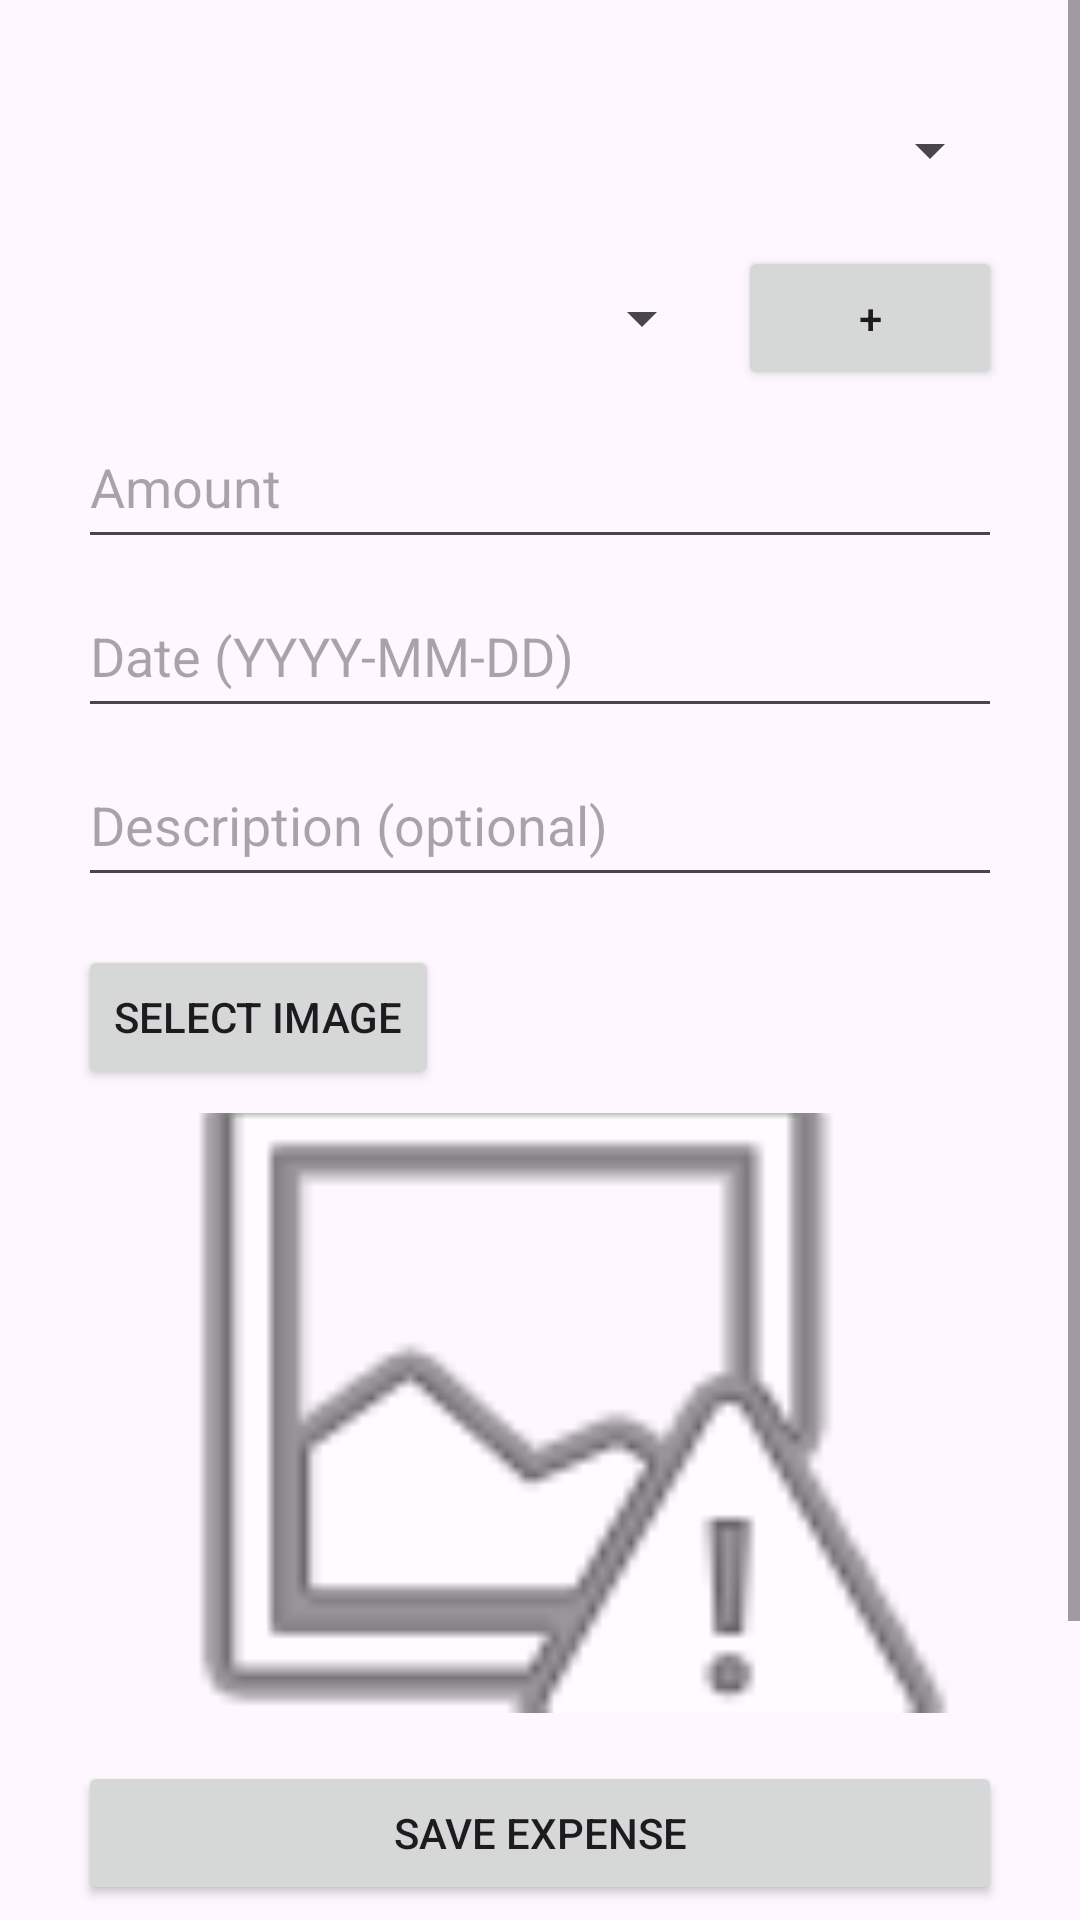

The Android layout XML behind this screen, and the referenced resources:
<!-- AndroidManifest.xml: application theme Theme.ByBetterBudget -->
<!-- res/layout/activity_budgeting.xml -->
<?xml version="1.0" encoding="utf-8"?>
<ScrollView xmlns:android="http://schemas.android.com/apk/res/android"
    android:layout_width="match_parent"
    android:layout_height="match_parent">

    <LinearLayout
        android:layout_width="match_parent"
        android:layout_height="wrap_content"
        android:orientation="vertical"
        android:padding="26dp">


        <Spinner
            android:id="@+id/spinnerType"
            android:layout_width="match_parent"
            android:layout_height="wrap_content"
            android:minHeight="48dp"
            android:paddingVertical="12dp"
            android:layout_marginBottom="8dp"
            android:prompt="@string/spinner_type_prompt" />


        <LinearLayout
            android:layout_width="match_parent"
            android:layout_height="wrap_content"
            android:orientation="horizontal"
            android:layout_marginBottom="8dp">

            <Spinner
                android:id="@+id/spinnerCategory"
                android:layout_width="0dp"
                android:layout_weight="1"
                android:layout_height="wrap_content"
                android:minHeight="48dp"
                android:paddingVertical="12dp"
                android:prompt="@string/spinner_category_prompt" />

            <Button
                android:id="@+id/btnAddCategory"
                android:layout_width="wrap_content"
                android:layout_height="wrap_content"
                android:text="+"
                android:minHeight="48dp"
                android:layout_marginStart="8dp" />
        </LinearLayout>


        <EditText
            android:id="@+id/etAmount"
            android:layout_width="match_parent"
            android:layout_height="wrap_content"
            android:minHeight="48dp"
            android:paddingVertical="12dp"
            android:hint="@string/hint_amount"
            android:inputType="numberDecimal"
            android:layout_marginBottom="8dp" />


        <EditText
            android:id="@+id/etDate"
            android:layout_width="match_parent"
            android:layout_height="wrap_content"
            android:minHeight="48dp"
            android:paddingVertical="12dp"
            android:hint="@string/hint_date"
            android:focusable="false"
            android:layout_marginBottom="8dp" />


        <EditText
            android:id="@+id/etDescription"
            android:layout_width="match_parent"
            android:layout_height="wrap_content"
            android:minHeight="48dp"
            android:paddingVertical="12dp"
            android:hint="@string/hint_description"
            android:layout_marginBottom="16dp" />


        <Button
            android:id="@+id/btnSelectImage"
            android:layout_width="wrap_content"
            android:layout_height="wrap_content"
            android:text="Select Image"
            android:layout_marginBottom="8dp"/>


        <ImageView
            android:id="@+id/ivReceipt"
            android:layout_width="match_parent"
            android:layout_height="200dp"
            android:src="@android:drawable/ic_menu_report_image"
            android:scaleType="centerCrop"
            android:layout_marginBottom="16dp"/>


        <Button
            android:id="@+id/btnSaveExpense"
            android:layout_width="match_parent"
            android:layout_height="wrap_content"
            android:minHeight="48dp"
            android:paddingVertical="12dp"
            android:text="@string/btn_save"
            android:layout_marginBottom="16dp" />


        <View
            android:layout_width="match_parent"
            android:layout_height="1dp"
            android:background="?android:attr/listDivider"
            android:layout_marginBottom="16dp" />


        <androidx.recyclerview.widget.RecyclerView
            android:id="@+id/rvTransactions"
            android:layout_width="match_parent"
            android:layout_height="wrap_content"
            android:overScrollMode="ifContentScrolls" />


        <Button
            android:id="@+id/btnBackHome"
            android:layout_width="wrap_content"
            android:layout_height="wrap_content"
            android:text="← Home"
            android:minHeight="48dp"
            android:paddingVertical="12dp"
            android:layout_marginTop="16dp" />

    </LinearLayout>
</ScrollView>
<!-- resources referenced by this layout -->
<resources>
  <string name="btn_save">Save Expense</string>
  <string name="hint_amount">Amount</string>
  <string name="hint_date">Date (YYYY-MM-DD)</string>
  <string name="hint_description">Description (optional)</string>
  <string name="spinner_category_prompt">Select category</string>
  <string name="spinner_type_prompt">Select type</string>
  <style name="Theme.ByBetterBudget" parent="Base.Theme.ByBetterBudget" />
  <style name="Base.Theme.ByBetterBudget" parent="Theme.Material3.DayNight.NoActionBar">
  
  
  
          <item name="materialButtonStyle">@style/MyButtonStyle</item>
      </style>
  <style name="MyButtonStyle" parent="Widget.Material3.Button">
          <item name="backgroundTint">@color/blue</item>
      </style>
  <color name="blue">#15E5E5</color>
</resources>
